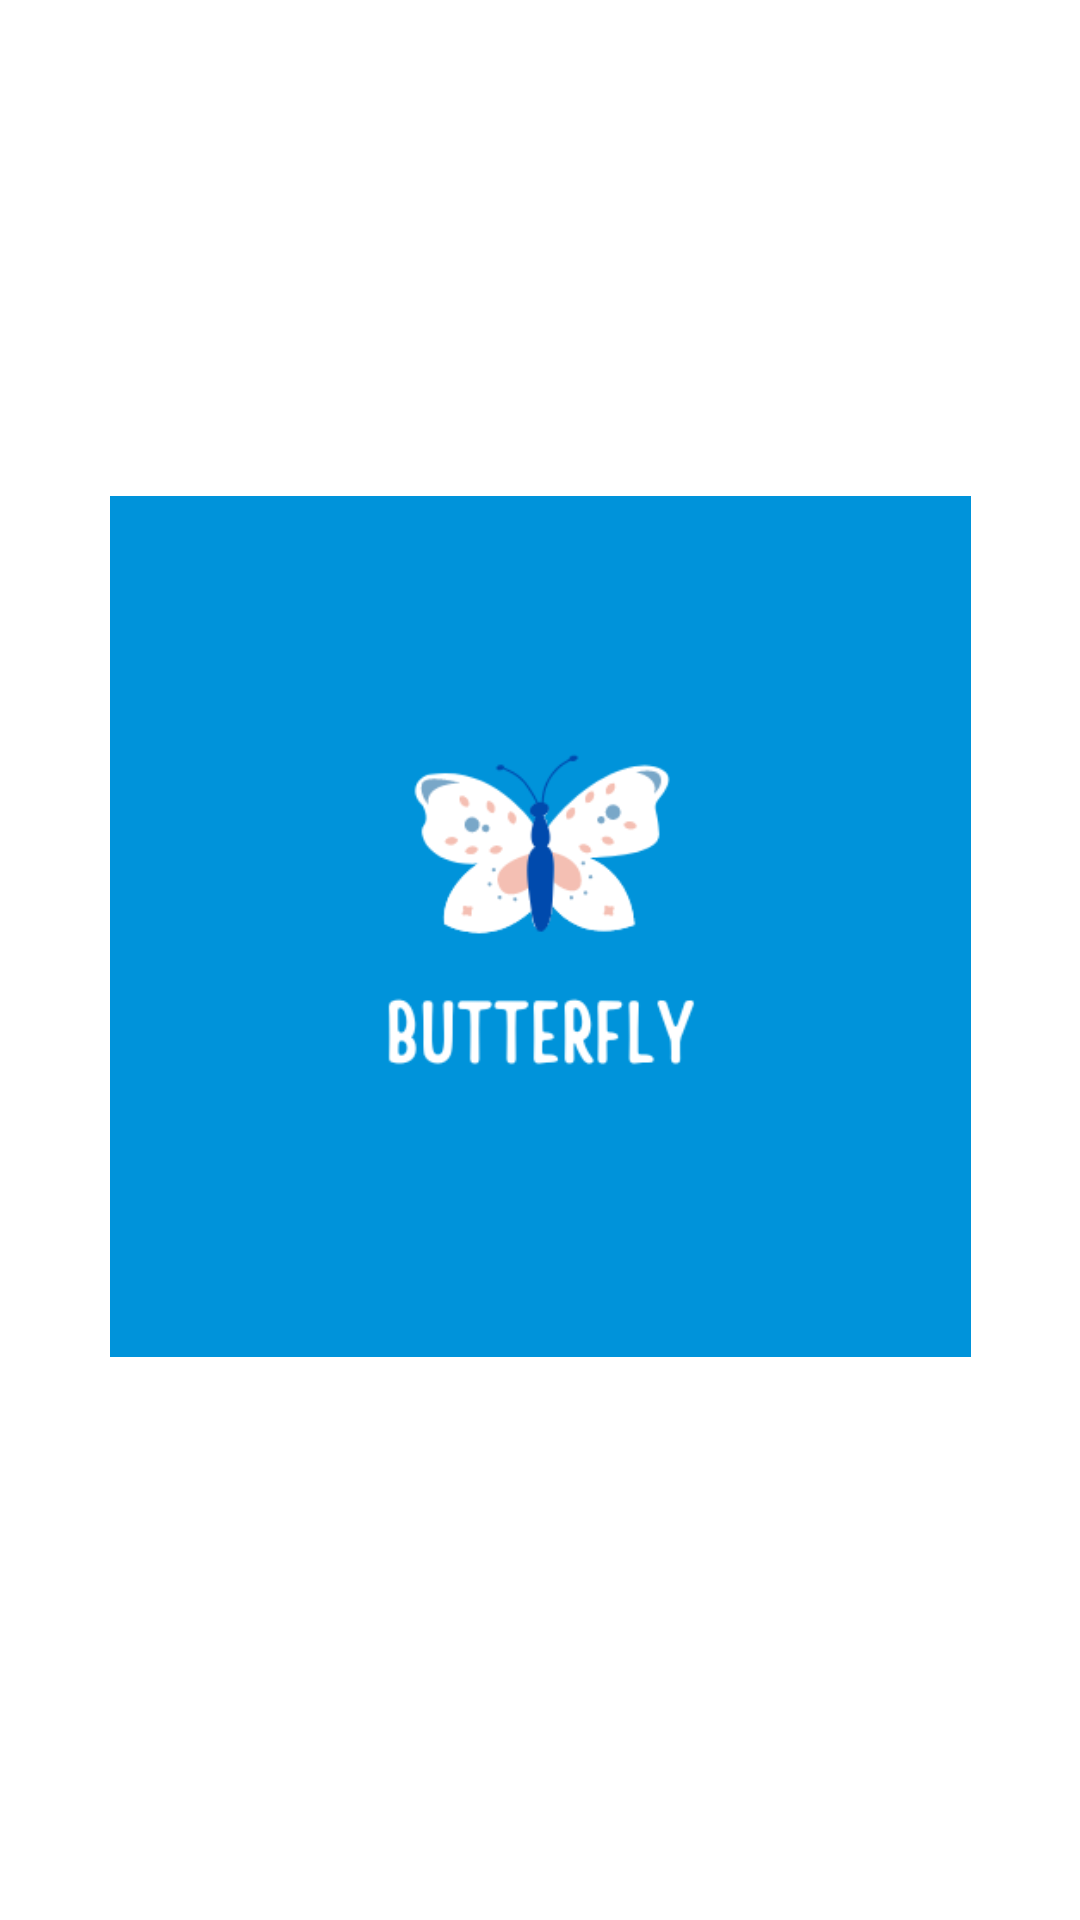

Here is an Android app screen rendered from its layout file. Give the layout XML and the strings, colors and styles it references.
<!-- AndroidManifest.xml: application theme Theme.Social_media -->
<!-- res/layout/activity_splash_screen.xml -->
<?xml version="1.0" encoding="utf-8"?>
<androidx.constraintlayout.widget.ConstraintLayout xmlns:android="http://schemas.android.com/apk/res/android"
    xmlns:app="http://schemas.android.com/apk/res-auto"
    xmlns:tools="http://schemas.android.com/tools"
    android:layout_width="match_parent"
    android:layout_height="match_parent"
    android:background="@color/white"
    tools:context=".SplashScreen">

    <ImageView
        android:id="@+id/imageView2"
        android:layout_width="331dp"
        android:layout_height="287dp"
        app:layout_constraintBottom_toBottomOf="parent"
        app:layout_constraintEnd_toEndOf="parent"
        app:layout_constraintStart_toStartOf="parent"
        app:layout_constraintTop_toTopOf="parent"
        app:layout_constraintVertical_bias="0.468"
        app:srcCompat="@drawable/butterflylogo" />
</androidx.constraintlayout.widget.ConstraintLayout>
<!-- resources referenced by this layout -->
<resources>
  <color name="white">#FFFFFFFF</color>
  <!-- drawable butterflylogo: png bitmap (drawable-v24, 16522 bytes) -->
  <style name="Theme.Social_media" parent="Theme.MaterialComponents.DayNight.NoActionBar">
          
          <item name="colorPrimary">@color/purple_500</item>
          <item name="colorPrimaryVariant">@color/purple_700</item>
          <item name="colorOnPrimary">@color/white</item>
          
          <item name="colorSecondary">@color/teal_200</item>
          <item name="colorSecondaryVariant">@color/teal_700</item>
          <item name="colorOnSecondary">@color/black</item>
          
          <item name="android:statusBarColor" tools:targetApi="l">?attr/colorPrimaryVariant</item>
          
      </style>
  <color name="purple_500">#0093DA</color>
  <color name="purple_700">#0093DA</color>
  <color name="teal_200">#FF03DAC5</color>
  <color name="teal_700">#FF018786</color>
  <color name="black">#FF000000</color>
</resources>
